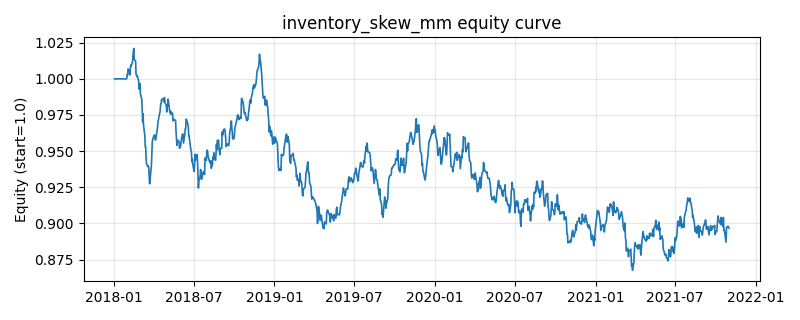

The file beside this chart, header and first rows:
, equity
2018-01-02, 1.0
2018-01-03, 1.0
2018-01-04, 1.0
2018-01-05, 1.0
2018-01-08, 1.0
2018-01-09, 1.0
2018-01-10, 1.0
2018-01-11, 1.0
2018-01-12, 1.0
2018-01-15, 1.0
2018-01-16, 1.0
2018-01-17, 1.0
2018-01-18, 1.0
2018-01-19, 1.0
2018-01-22, 1.0
2018-01-23, 1.0
2018-01-24, 1.0
2018-01-25, 1.0
2018-01-26, 1.0
2018-01-29, 0.9999
2018-01-30, 1
2018-01-31, 1.003
2018-02-01, 1.003
2018-02-02, 1.007
2018-02-05, 1.005
2018-02-06, 1.003
2018-02-07, 1.007
2018-02-08, 1.009
2018-02-09, 1.009
2018-02-12, 1.012
2018-02-13, 1.016
2018-02-14, 1.02
2018-02-15, 1.021
2018-02-16, 1.013
2018-02-19, 1.012
2018-02-20, 1.003
2018-02-21, 1.003
2018-02-22, 1.002
2018-02-23, 1.002
2018-02-26, 0.9983
2018-02-27, 0.9928
2018-02-28, 0.9959
2018-03-01, 0.9967
2018-03-02, 0.9896
2018-03-05, 0.9859
2018-03-06, 0.979
2018-03-07, 0.9703
2018-03-08, 0.9758
2018-03-09, 0.9681
2018-03-12, 0.9606
2018-03-13, 0.9529
2018-03-14, 0.953
2018-03-15, 0.9441
2018-03-16, 0.9409
2018-03-19, 0.9393
2018-03-20, 0.9398
2018-03-21, 0.9387
2018-03-22, 0.9318
2018-03-23, 0.9274
2018-03-26, 0.9368
... 940 more rows
